Run: headless pygame with SDL's dummy video driver; simulated clock (each Clock.tick advances the game by its frame time, no real sleeping); random seed 0; keys injected as events and as key.get_pressed() state; no mouse input.
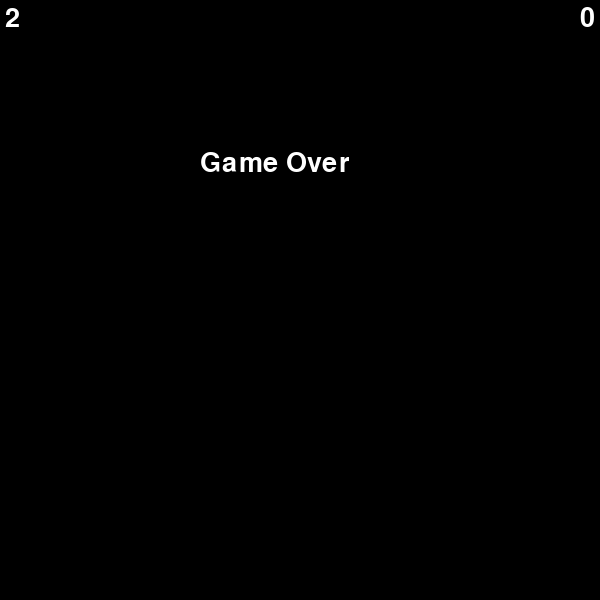
Frame 1 of 1 · flips 1–60 · no input (game ended)

The pygame program that drew these frames:

import pygame
import random
import time
from sys import exit

# setup
pygame.init()
screen = pygame.display.set_mode((600, 600))
font = pygame.font.SysFont("Verdana", 40)
game_over = font.render("Game Over", True, "white")
status = 0
FPS = 10
clock = pygame.time.Clock()

class Snake:
    def __init__(self):
        self.x = 30
        self.y = 30
        self.x_dir = 1
        self.y_dir = 0
        self.body = [pygame.Rect((self.x, self.y), (30, 30)), pygame.Rect((self.x - 30, self.y - 30), (30, 30))]
        self.stop = False
    
    def update(self):
        for i in range(len(self.body) - 1, 0, -1):
            self.body[i].x, self.body[i].y = self.body[i - 1].x, self.body[i - 1].y
        self.body[0].x += self.x_dir * 30
        self.body[0].y += self.y_dir * 30

        # is snake dead
        for element in range(1, len(self.body)):
            if self.body[0].x == self.body[element].x and self.body[0].y == self.body[element].y:
                self.stop = True
            if self.body[0].x not in range(0, 600) or self.body[0].y not in range(0, 600):
                self.stop = True
            if self.stop:
                screen.blit(game_over, (200, 150))
                pygame.display.flip()
                time.sleep(2)
                pygame.quit()
                exit()

        # drawing snake
        for element in self.body:
            pygame.draw.rect(screen, "blue", element)

class Apple:
    def __init__(self):
        self.x = random.randrange(0, 600, 30)
        self.y = random.randrange(0, 600, 30)
        self.width = random.randrange(10, 40)
        self.rect = pygame.Rect((self.x, self.y), (self.width, self.width))
    
    def update(self):
        pygame.draw.rect(screen, "red", self.rect)

snake = Snake()
apple = Apple()

# apple disappering after 10 second
pygame.time.set_timer(pygame.USEREVENT, 10000)

while True:
    for event in pygame.event.get():
        if event.type == pygame.QUIT:
            pygame.quit()
            exit()
        if event.type == pygame.KEYDOWN:
            if event.key == pygame.K_RIGHT:
                snake.x_dir = 1
                snake.y_dir = 0
            elif event.key == pygame.K_LEFT:
                snake.x_dir = -1
                snake.y_dir = 0
            elif event.key == pygame.K_UP:
                snake.y_dir = -1
                snake.x_dir = 0
            elif event.key == pygame.K_DOWN:
                snake.y_dir = 1
                snake.x_dir = 0
        if event.type == pygame.USEREVENT:
            apple = Apple()
    
    screen.fill("black")
    score = font.render(f"{len(snake.body)}", True, "white")
    screen.blit(score, (5, 5))
    level = font.render(f"{status}", True, "white")
    screen.blit(level, (580, 5))
    snake.update()
    apple.update()

    # is snake eat apple
    if snake.body[0].x == apple.x and snake.body[0].y == apple.y:
        snake.body.append(pygame.Rect((apple.x, apple.y), (30, 30)))
        apple = Apple()
    
    #Level 1
    if len(snake.body) > 3 and len(snake.body) < 9:
        rect1 = pygame.Rect((300, 300), (60, 210))
        status = 1
        FPS = 14
        for element in snake.body:
            if not (element.colliderect(rect1)):
                pygame.draw.rect(screen, "#1d1d1d", rect1)
            else:
                screen.blit(game_over, (200, 150))
                pygame.display.flip()
                time.sleep(2)
                pygame.quit()
                exit()
    
    #Level 2
    if len(snake.body) > 8:
        status = 2
        FPS = 18
        rect1 = pygame.Rect((200, 100), (120, 60))
        rect2 = pygame.Rect((500, 300), (30, 120))
        for element in snake.body:
            if not (element.colliderect(rect1) or element.colliderect(rect2)):
                pygame.draw.rect(screen, "#1d1d1d", rect1)
                pygame.draw.rect(screen, "#1d1d1d", rect2)
            else:
                screen.blit(game_over, (200, 150))
                pygame.display.flip()
                time.sleep(2)
                pygame.quit()
                exit()

    pygame.display.flip()
    clock.tick(10)
